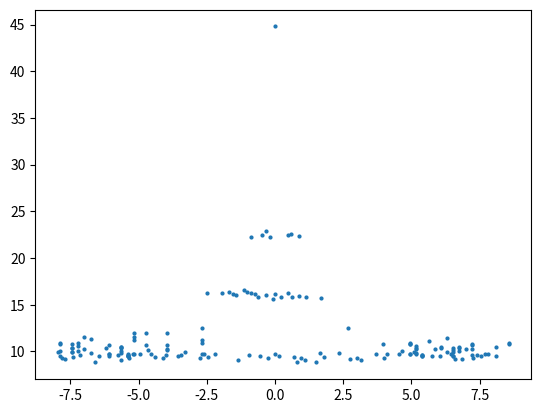
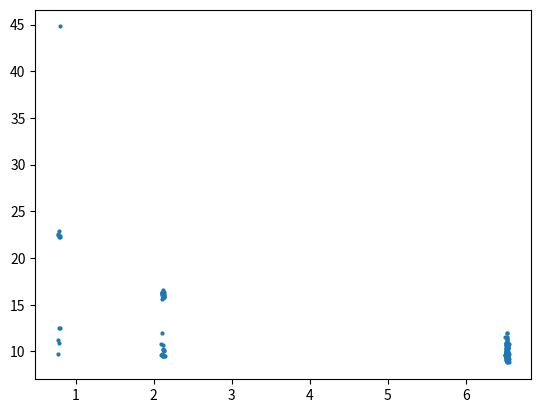

Write the Python code that produced these figures, in order.
import numpy as np
from matplotlib import pyplot as plt
import math

# Method to calculate and return the theoretical DM range span given a certain
# time duration/width and peak magnitude
def cordes(Wms):
    freq = 1.732
    bandWidth = 336
    cordes = []                 # Array containing all theoretical SN-values from the cordes function
    SNratio = np.random.uniform(0.87, 0.93)    # Ratio of the peak to the cutoff point in the data
                                # Need to calculate the corresponding DM range for a reduction from 
                                # 1 (peak) to this ratio (tails)
    
    x = np.linspace(-500,500,10000)   # Generates x-values for the cordes function
    zeta = (6.91*10**-3)*bandWidth*(freq**-3)*(Wms**-1)*x       # Zeta function in the cordes function
    
    first = 0       # Variable indicating whether bottom or top of DM range has been found
    bot_dm = 0      # Value of the lower end of the DM range
    top_dm = 0      # Value of the upper end of the DM range
    for i in range(len(x)): # Loops through the x-values and calculates the cordes value in each step
        y = (math.pi**(1/2))*0.5*(zeta[i]**-1)*math.erf(zeta[i])
        cordes.append(y)
        if (y >= SNratio) and (first == 0): # First time the theoretical ratio goes above the actual ratio go in here
            bot_dm = x[i]                   # This x-value corresponds to the bottom DM value
            top_dm = x[10000 - i]
            break
    dm_range = top_dm - bot_dm
    return dm_range/2

finalSNarr = []
finalDMarr = []
finalWarr = []

peakSN = np.random.uniform(20,200)
tempArr = [1.0]
tempWarr = [np.random.uniform(0.05,0.3)]

n = int((1 + peakSN/50) + (np.random.normal(0, 1)**2)**0.5)     # Number of bands
band = np.random.normal(5/12, 1/18)         # Band ratio wrt peak
tempArr.append(band)

for l in range(n - 1):                      # Creates remaining bands
    band *= np.random.normal(2/3, 1/6)
    tempArr.append(band)
    
tempArr = np.array(tempArr)
tempArr[::-1].sort()
tempArr *= peakSN

for k in range(len(tempArr) - 1):
    factor = np.random.normal(0.460, 0.066)
    w = ((tempArr[k + 1]/tempArr[k])**(-1/factor))*tempWarr[k]
    tempWarr.append(w)

ratios = tempArr/np.amax(tempArr)
tempArr = np.array(tempArr)
tempWarr = np.array(tempWarr)

tempArr = tempArr[np.nonzero(tempWarr < 40)]
tempWarr = tempWarr[np.nonzero(tempWarr < 40)]
 
cordAlt = cordes(tempWarr[-1])
for k in range(int(1), int(len(tempArr))):
    cord = cordes(tempWarr[k])
    numDMpoints = int(np.round(np.random.normal(8*cord, cord)*2))
    
    x = np.linspace(-cord, +cord, numDMpoints)
    x = np.random.choice(x, size = int(numDMpoints/2), replace = False)
    y = np.random.normal(tempArr[k], 0.3, len(x))
    w = np.random.normal(tempWarr[k], 0.01, len(x))
    cord = np.round(cord, 3)

    x[0] = 0
    if k == 1:
        y[0] = tempArr[0]
    
    tWidth = 0.4 + (np.log2(tempWarr[k])/10)
    
    xTail = np.linspace(-cordAlt-5, cordAlt+5, 1*numDMpoints)
    zeta = (6.91*10**-3)*336*(1.732**-3)*(tWidth**-1)*xTail      # Zeta function in the cordes function
    zeta[zeta == 0] = 0.000001
    
    yTail = []
    wTail = []
    for i in range(len(zeta)):
        yCord = (math.pi**(1/2))*0.5*(zeta[i]**-1)*math.erf(zeta[i])
        yCord += np.random.normal(0, 0.02)
        yTail.append(yCord)
        wTail.append(np.random.normal(tempWarr[k], 0.01))

    yTail = np.array(yTail)
    wTail = np.array(wTail)
    
    capRatio = np.random.uniform(tempArr[-1]/tempArr[0] + 0.08, 0.24)
    
    xTail = xTail[np.nonzero(yTail < capRatio)]
    wTail = wTail[np.nonzero(yTail < capRatio)]
    yTail = yTail[yTail < capRatio]
    
    yTail *= tempArr[0]
    
    xTail = xTail[np.nonzero(yTail > tempArr[-1])]
    wTail = wTail[np.nonzero(yTail > tempArr[-1])]
    yTail = yTail[yTail > tempArr[-1]]
    
    xTailVert = []
    yTailVert = []
    wTailVert = []
    
    for i in range(len(yTail)):
        randVar = np.random.uniform(0,1)
        if randVar > (i/(2.5*len(yTail))) + 0.2 - k*0.1:
            num = int(np.random.uniform(0, 5))
            temp = np.random.uniform(tempArr[-1], yTail[i], num)
            yTailVert = np.concatenate((yTailVert, temp))
            xTailVert = np.concatenate((xTailVert, [xTail[i]]*num))
            wTailVert = np.concatenate((wTailVert, np.random.normal(tempWarr[k], 0.01, num)))
    
    if len(yTailVert) > 0:
        xTailVert = xTailVert[np.nonzero(yTailVert > (tempArr[-1] - 2))]
        wTailVert = wTailVert[np.nonzero(yTailVert > (tempArr[-1] - 2))]
        yTailVert = yTailVert[yTailVert > (tempArr[-1] - 2)]
        
        
        
    finalSNarr = np.concatenate((finalSNarr, yTailVert, yTail, y))
    finalDMarr = np.concatenate((finalDMarr, xTailVert, xTail, x))
    finalWarr = np.concatenate((finalWarr, wTailVert, wTail, w))

addRight = np.random.randint(1,4)
for q in range(addRight):
    
    step = np.random.uniform(0.05, 0.15)
    tWidth += step
    
    xTail = np.linspace(-cordAlt-5, cordAlt+5, 1*numDMpoints)
    zeta = (6.91*10**-3)*336*(1.732**-3)*(tWidth**-1)*xTail      # Zeta function in the cordes function
    zeta[zeta == 0] = 0.000001
    
    yTail = []
    wTail = []
    for i in range(len(zeta)):
        yCord = (math.pi**(1/2))*0.5*(zeta[i]**-1)*math.erf(zeta[i])
        yCord += np.random.normal(0, 0.02)
        yTail.append(yCord)
        wTail.append(np.random.normal(tempWarr[-1], 0.01))
    yTail = np.array(yTail)
    wTail = np.array(wTail)
    
    capRatio = np.random.uniform(tempArr[-1]/tempArr[0] + 0.08, 0.24)
    
    xTail = xTail[np.nonzero(yTail < capRatio)]
    wTail = wTail[np.nonzero(yTail < capRatio)]
    yTail = yTail[yTail < capRatio]
    
    yTail *= tempArr[0]
    
    xTail = xTail[np.nonzero(yTail > tempArr[-1])]
    wTail = wTail[np.nonzero(yTail > tempArr[-1])]
    yTail = yTail[yTail > tempArr[-1]]
    
    xTailVert = []
    yTailVert = []
    wTailVert = []
    
    for i in range(len(yTail)):
        randVar = np.random.uniform(0,1)
        if randVar > (i/(2.5*len(yTail))) + 0.2 - k*0.1:
            num = int(np.random.uniform(0, 5))

            temp = np.random.uniform(tempArr[-1], yTail[i], num)
            yTailVert = np.concatenate((yTailVert, temp))
            xTailVert = np.concatenate((xTailVert, [xTail[i]]*num))
            wTailVert = np.concatenate((wTailVert, np.random.normal(tempWarr[-1], 0.01, num)))
    
    if len(yTailVert) > 0:
        xTailVert = xTailVert[np.nonzero(yTailVert > (tempArr[-1] - 2))]
        wTailVert = wTailVert[np.nonzero(yTailVert > (tempArr[-1] - 2))]
        yTailVert = yTailVert[yTailVert > (tempArr[-1] - 2)] 
        
    finalSNarr = np.concatenate((finalSNarr, yTailVert, yTail))
    finalDMarr = np.concatenate((finalDMarr, xTailVert, xTail))
    finalWarr = np.concatenate((finalWarr, wTailVert, wTail))
        
#finalSNarr = np.concatenate((yTailVert, yTail, y))
#finalDMarr = np.concatenate((xTailVert, xTail, x))

fig1 = plt.figure()
ax1 = fig1.add_subplot(111)
ax1.scatter(finalDMarr, finalSNarr, s = 4)

fig2 = plt.figure()
ax2 = fig2.add_subplot(111)
ax2.scatter(finalWarr, finalSNarr, s = 4)


